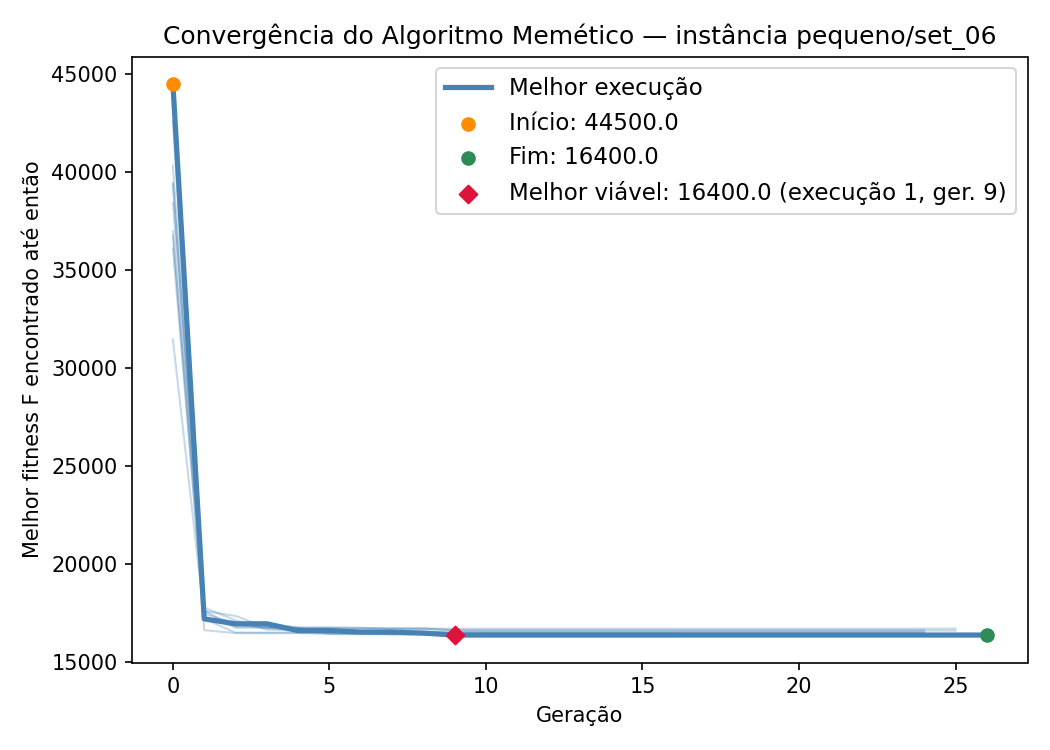

The table this chart was drawn from, first rows:
iteration, generation, best_fitness, best_capacity_violation
1, 0, 44500, 11
1, 1, 17225, 0
1, 2, 16975, 0
1, 3, 16975, 0
1, 4, 16625, 0
1, 5, 16625, 0
1, 6, 16550, 0
1, 7, 16550, 0
1, 8, 16500, 0
1, 9, 16400, 0
1, 10, 16400, 0
1, 11, 16400, 0
1, 12, 16400, 0
1, 13, 16400, 0
1, 14, 16400, 0
1, 15, 16400, 0
1, 16, 16400, 0
1, 17, 16400, 0
1, 18, 16400, 0
1, 19, 16400, 0
1, 20, 16400, 0
1, 21, 16400, 0
1, 22, 16400, 0
1, 23, 16400, 0
1, 24, 16400, 0
1, 25, 16400, 0
1, 26, 16400, 0
2, 0, 31475, 4
2, 1, 17300, 0
2, 2, 16950, 0
2, 3, 16750, 0
2, 4, 16750, 0
2, 5, 16750, 0
2, 6, 16750, 0
2, 7, 16750, 0
2, 8, 16750, 0
2, 9, 16625, 0
2, 10, 16625, 0
2, 11, 16625, 0
2, 12, 16625, 0
2, 13, 16625, 0
2, 14, 16625, 0
2, 15, 16625, 0
2, 16, 16625, 0
2, 17, 16625, 0
2, 18, 16625, 0
2, 19, 16625, 0
2, 20, 16625, 0
2, 21, 16625, 0
2, 22, 16625, 0
2, 23, 16625, 0
2, 24, 16625, 0
2, 25, 16625, 0
3, 0, 36125, 7
3, 1, 17200, 0
3, 2, 16950, 0
3, 3, 16950, 0
3, 4, 16800, 0
3, 5, 16800, 0
3, 6, 16775, 0
... 194 more rows
